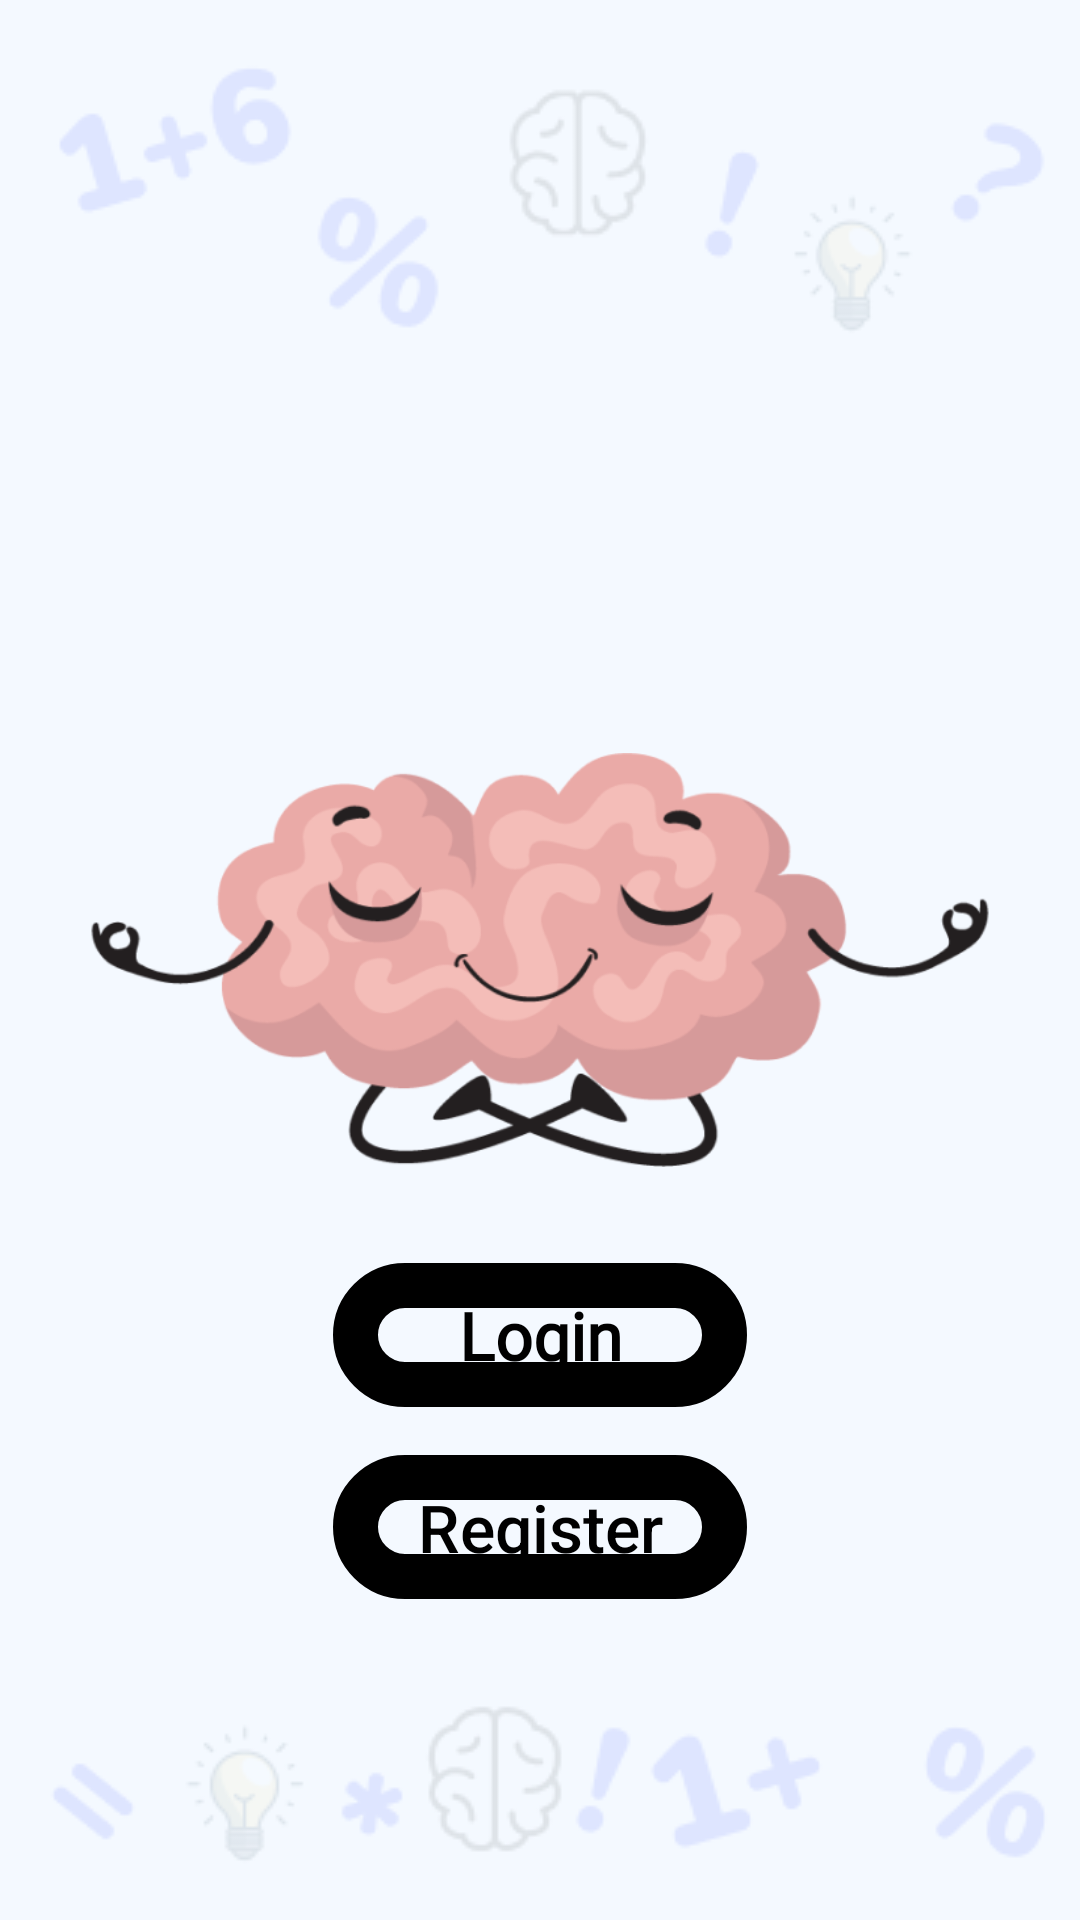

Produce the Android XML layout that renders to this screen, including the resource entries it uses.
<!-- AndroidManifest.xml: application theme Theme.MasterMind -->
<!-- res/layout/activity_main.xml -->
<?xml version="1.0" encoding="utf-8"?>
<RelativeLayout xmlns:android="http://schemas.android.com/apk/res/android"
    xmlns:app="http://schemas.android.com/apk/res-auto"
    xmlns:tools="http://schemas.android.com/tools"
    android:layout_width="match_parent"
    android:layout_height="match_parent"
    tools:context=".MainActivity"
    android:background="@drawable/background"
    >

    <ImageView
        android:id="@+id/logo_image"
        android:layout_width="300dp"
        android:layout_height="138dp"
        android:layout_centerInParent="true"
        android:src="@drawable/logo" />


<TextView
    android:layout_width="wrap_content"
    android:layout_height="wrap_content"

    />

    <Button
        android:id="@+id/login_button"
        android:layout_width="138dp"
        android:layout_height="wrap_content"
        android:layout_below="@+id/logo_image"
        android:layout_centerHorizontal="true"
        android:layout_marginTop="32dp"
        android:background="@drawable/btnbgborderround"
        android:elevation="0dp"
        android:fontFamily="@font/nunito_extrabold"
        android:text="@string/login_text"
        android:textSize="22sp"
        android:textColor="@color/black"
        android:textAllCaps="false"
        android:textFontWeight="700"
        />
    <Button
        android:id="@+id/register_button"
        android:layout_below="@+id/login_button"
        android:layout_width="138dp"
        android:layout_height="wrap_content"
        android:layout_centerHorizontal="true"
        android:layout_marginTop="16dp"
        android:text="Register"
        android:background="@drawable/btnbgborderround"
        android:elevation="0dp"
        android:textSize="22sp"
        android:textColor="@color/black"
        android:textAllCaps="false"
        android:textFontWeight="700"
        />


</RelativeLayout>
<!-- resources referenced by this layout -->
<resources>
  <color name="black">#FF000000</color>
  <!-- drawable background: png bitmap (drawable, 15489 bytes) -->
  <!-- drawable btnbgborderround (drawable) -->
  <shape xmlns:android="http://schemas.android.com/apk/res/android" android:shape="rectangle">
      <stroke
          android:width="15dp"
          android:color="@color/black" />
      <corners android:radius="60dp" />
  </shape>
  <!-- drawable logo: png bitmap (drawable, 46290 bytes) -->
  <string name="login_text">Login</string>
  <style name="Theme.MasterMind" parent="Theme.MaterialComponents.DayNight.NoActionBar">
          
          <item name="colorPrimary">@color/orange</item>
          <item name="colorPrimaryVariant">@color/orange</item>
          <item name="colorOnPrimary">@color/white</item>
          
          <item name="colorSecondary">@color/orange</item>
          <item name="colorSecondaryVariant">@color/orange</item>
          <item name="colorOnSecondary">@color/black</item>
          
          <item name="android:statusBarColor">?attr/colorPrimaryVariant</item>
          
          <item name="android:windowFullscreen">true</item>
  
          <item name="android:windowActivityTransitions">true</item>
  
          
          <item name="android:windowEnterTransition">@android:transition/slide_right</item>
          <item name="android:windowExitTransition">@android:transition/slide_left</item>
      </style>
  <color name="orange">#FFA200</color>
  <color name="white">#FFFFFFFF</color>
</resources>
